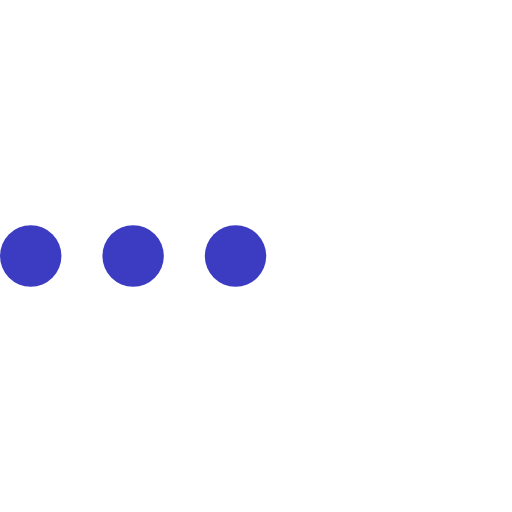
t = 0.00 s
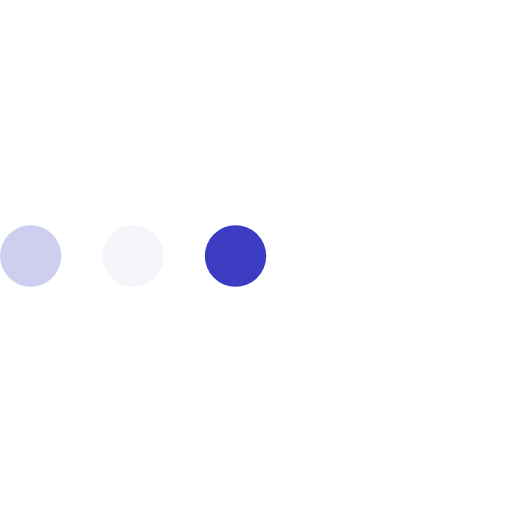
t = 0.23 s
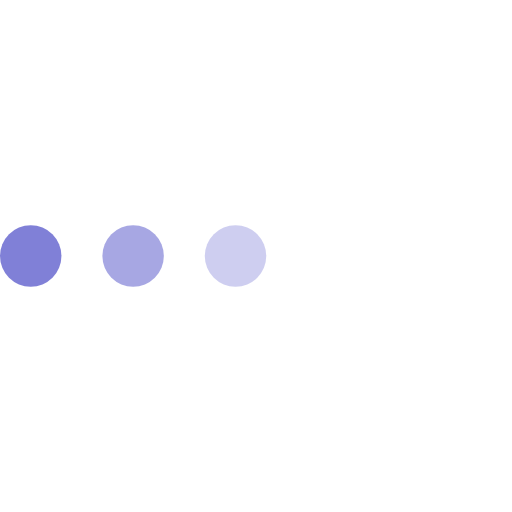
t = 0.43 s
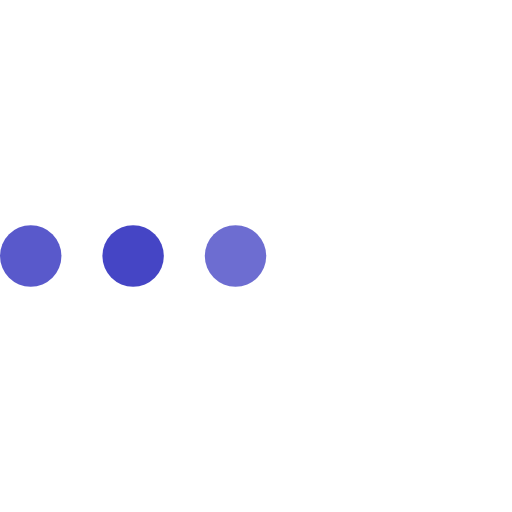
t = 0.68 s
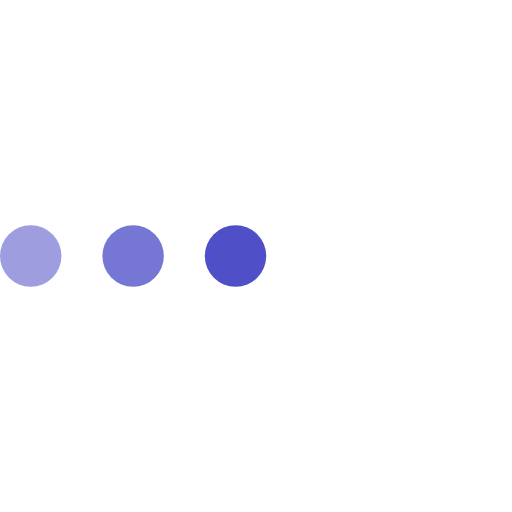
t = 0.85 s
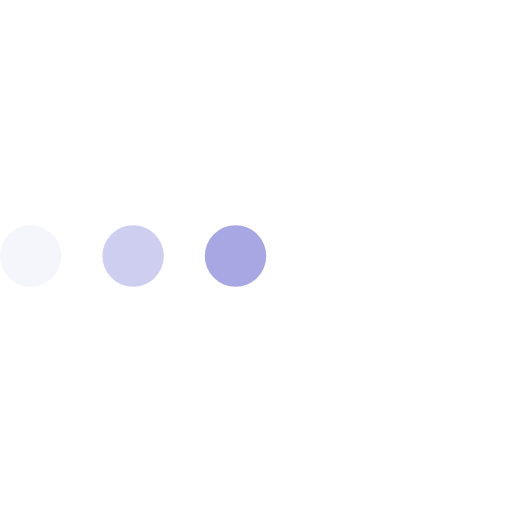
t = 1.08 s

The animated SVG that drew these frames (rendered in a browser with its animation timeline set to each time). Animation: 3 SMIL elements (animate=3); one cycle of 1.30 s, repeats indefinitely.

 <svg
            version='1.1'
            id='L4'
            xmlns='http://www.w3.org/2000/svg'
            xmlns:xlink='http://www.w3.org/1999/xlink'
            x='0px'
            y='0px'
            viewBox='0 0 100 100'
            enable-background='new 0 0 0 0'
            xml:space='preserve'>
            <circle fill='#3c3cc2' stroke='none' cx='6' cy='50' r='6'>
              <animate
                attributeName='opacity'
                dur='1s'
                values='0;1;0'
                repeatCount='indefinite'
                begin='0.1'
              />
            </circle>
            <circle fill='#3c3cc2' stroke='none' cx='26' cy='50' r='6'>
              <animate
                attributeName='opacity'
                dur='1s'
                values='0;1;0'
                repeatCount='indefinite'
                begin='0.2'
              />
            </circle>
            <circle fill='#3c3cc2' stroke='none' cx='46' cy='50' r='6'>
              <animate
                attributeName='opacity'
                dur='1s'
                values='0;1;0'
                repeatCount='indefinite'
                begin='0.3'
              />
            </circle>
          </svg>
